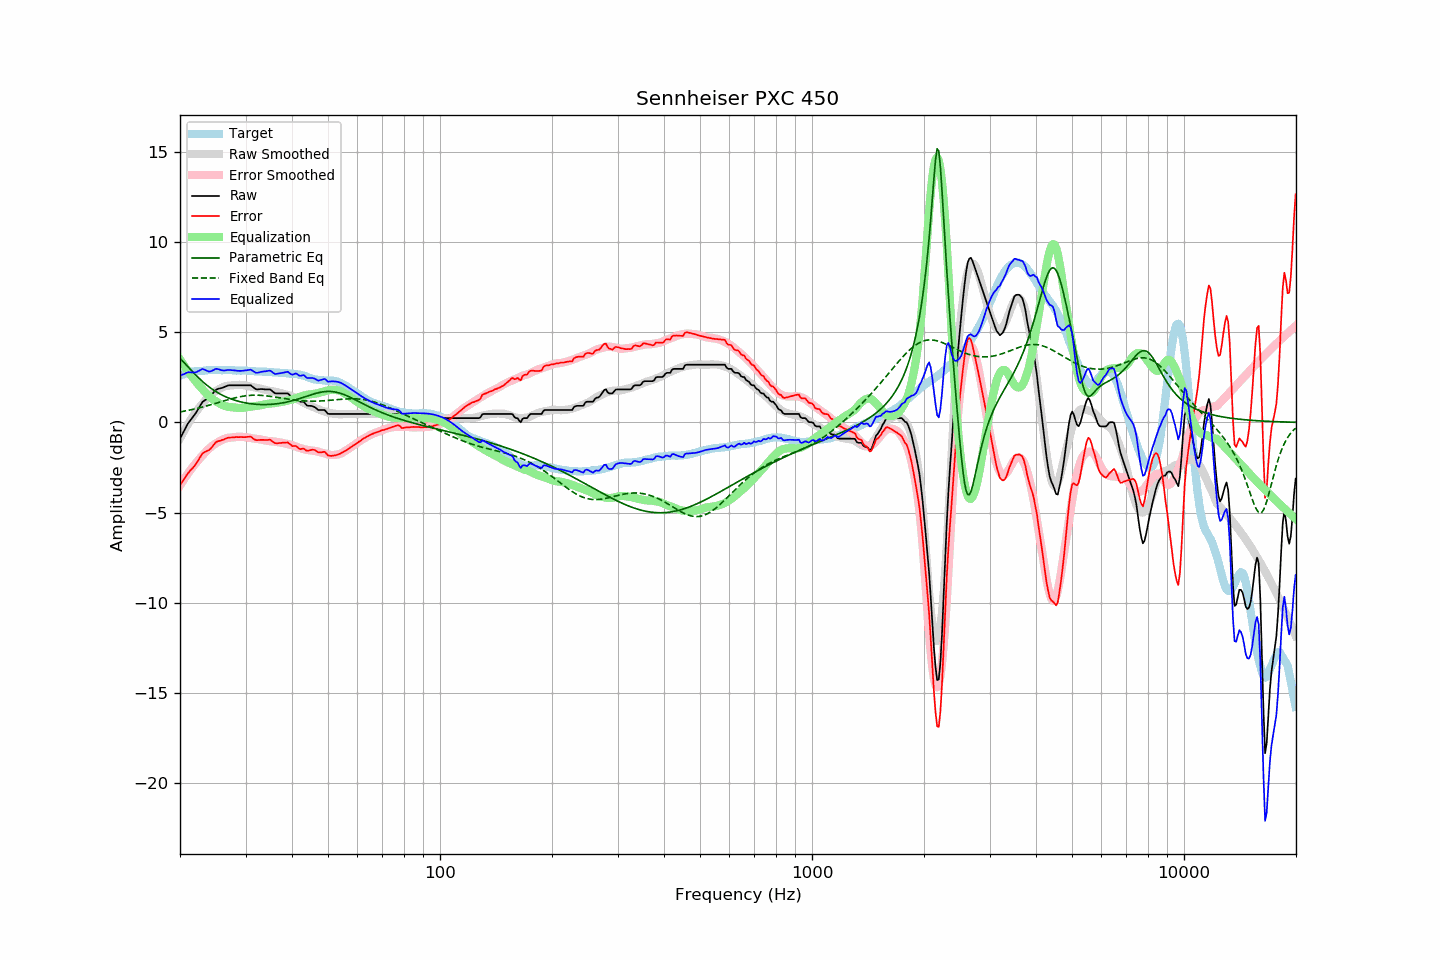

The file beside this chart, header and first rows:
frequency, raw, error, smoothed, error_smoothed, equalization, parametric_eq, fixed_band_eq, equalized_raw, equalized_smoothed, target
20.00, -0.90, -3.49, -0.89, -3.50, 3.50, 3.55, 0.58, 2.60, 2.61, 2.59
20.20, -0.73, -3.36, -0.72, -3.36, 3.36, 3.46, 0.59, 2.63, 2.64, 2.63
20.40, -0.56, -3.22, -0.56, -3.22, 3.22, 3.36, 0.61, 2.66, 2.66, 2.66
20.61, -0.40, -3.08, -0.40, -3.09, 3.09, 3.27, 0.63, 2.69, 2.69, 2.69
20.81, -0.21, -2.94, -0.24, -2.96, 2.96, 3.17, 0.64, 2.75, 2.72, 2.73
21.02, -0.05, -2.82, -0.09, -2.83, 2.83, 3.08, 0.66, 2.78, 2.74, 2.77
21.23, 0.07, -2.71, 0.05, -2.71, 2.71, 2.98, 0.68, 2.77, 2.76, 2.78
21.44, 0.18, -2.62, 0.19, -2.59, 2.59, 2.89, 0.70, 2.77, 2.78, 2.80
21.66, 0.29, -2.52, 0.33, -2.47, 2.47, 2.79, 0.72, 2.76, 2.80, 2.82
21.87, 0.41, -2.42, 0.46, -2.36, 2.36, 2.70, 0.74, 2.76, 2.82, 2.83
22.09, 0.54, -2.30, 0.59, -2.25, 2.25, 2.61, 0.76, 2.78, 2.83, 2.84
22.31, 0.69, -2.15, 0.71, -2.14, 2.14, 2.52, 0.78, 2.83, 2.85, 2.84
22.54, 0.83, -2.01, 0.82, -2.03, 2.03, 2.43, 0.81, 2.87, 2.86, 2.85
22.76, 0.99, -1.87, 0.93, -1.93, 1.93, 2.35, 0.83, 2.92, 2.86, 2.86
22.99, 1.14, -1.72, 1.04, -1.83, 1.83, 2.27, 0.85, 2.97, 2.87, 2.86
23.22, 1.20, -1.67, 1.15, -1.73, 1.73, 2.19, 0.87, 2.93, 2.88, 2.87
23.45, 1.26, -1.62, 1.25, -1.64, 1.64, 2.11, 0.90, 2.89, 2.88, 2.88
23.69, 1.31, -1.58, 1.34, -1.54, 1.54, 2.04, 0.92, 2.85, 2.89, 2.89
23.92, 1.36, -1.54, 1.43, -1.46, 1.46, 1.97, 0.95, 2.82, 2.89, 2.90
24.16, 1.45, -1.46, 1.52, -1.38, 1.38, 1.91, 0.97, 2.83, 2.90, 2.91
24.40, 1.56, -1.36, 1.59, -1.31, 1.31, 1.84, 1.00, 2.87, 2.90, 2.92
24.65, 1.67, -1.24, 1.66, -1.24, 1.24, 1.78, 1.03, 2.91, 2.90, 2.91
24.89, 1.78, -1.13, 1.72, -1.18, 1.18, 1.72, 1.05, 2.96, 2.90, 2.91
25.14, 1.84, -1.07, 1.78, -1.13, 1.13, 1.67, 1.08, 2.97, 2.91, 2.91
25.39, 1.87, -1.04, 1.83, -1.08, 1.08, 1.62, 1.10, 2.95, 2.91, 2.91
25.65, 1.89, -1.02, 1.88, -1.03, 1.03, 1.57, 1.13, 2.92, 2.91, 2.91
25.91, 1.91, -0.98, 1.92, -0.98, 0.98, 1.52, 1.16, 2.89, 2.90, 2.89
26.16, 1.94, -0.96, 1.96, -0.94, 0.94, 1.48, 1.18, 2.88, 2.90, 2.90
26.43, 1.98, -0.92, 1.99, -0.91, 0.91, 1.43, 1.21, 2.88, 2.90, 2.90
26.69, 2.02, -0.88, 2.02, -0.88, 0.88, 1.40, 1.24, 2.89, 2.90, 2.90
26.96, 2.05, -0.85, 2.03, -0.86, 0.86, 1.36, 1.26, 2.91, 2.89, 2.90
27.23, 2.06, -0.84, 2.04, -0.85, 0.85, 1.32, 1.29, 2.90, 2.89, 2.90
27.50, 2.06, -0.84, 2.05, -0.84, 0.84, 1.29, 1.31, 2.90, 2.89, 2.90
27.77, 2.06, -0.83, 2.05, -0.83, 0.83, 1.26, 1.33, 2.89, 2.89, 2.89
28.05, 2.06, -0.83, 2.06, -0.82, 0.82, 1.23, 1.36, 2.88, 2.89, 2.89
28.33, 2.06, -0.81, 2.07, -0.81, 0.81, 1.20, 1.38, 2.87, 2.88, 2.87
28.62, 2.06, -0.82, 2.08, -0.80, 0.80, 1.18, 1.40, 2.86, 2.88, 2.88
28.90, 2.06, -0.82, 2.08, -0.80, 0.80, 1.15, 1.42, 2.85, 2.88, 2.88
29.19, 2.06, -0.81, 2.08, -0.80, 0.80, 1.13, 1.43, 2.85, 2.88, 2.87
29.48, 2.06, -0.82, 2.07, -0.81, 0.81, 1.11, 1.45, 2.86, 2.87, 2.88
29.78, 2.06, -0.82, 2.05, -0.82, 0.82, 1.09, 1.46, 2.87, 2.87, 2.88
30.08, 2.06, -0.82, 2.04, -0.83, 0.83, 1.07, 1.47, 2.88, 2.86, 2.88
30.38, 2.06, -0.80, 2.02, -0.84, 0.84, 1.06, 1.49, 2.90, 2.86, 2.86
30.68, 2.06, -0.80, 2.00, -0.85, 0.85, 1.05, 1.49, 2.91, 2.85, 2.86
30.99, 2.06, -0.79, 1.98, -0.87, 0.87, 1.03, 1.50, 2.92, 2.85, 2.85
31.30, 1.99, -0.86, 1.96, -0.89, 0.89, 1.02, 1.50, 2.87, 2.85, 2.85
31.61, 1.92, -0.93, 1.94, -0.90, 0.90, 1.01, 1.51, 2.82, 2.84, 2.85
31.93, 1.85, -0.98, 1.93, -0.91, 0.91, 1.00, 1.51, 2.76, 2.83, 2.83
32.24, 1.83, -0.99, 1.91, -0.92, 0.92, 1.00, 1.51, 2.75, 2.83, 2.82
32.57, 1.84, -0.98, 1.89, -0.93, 0.93, 0.99, 1.50, 2.77, 2.82, 2.82
32.89, 1.85, -0.97, 1.87, -0.95, 0.95, 0.99, 1.50, 2.79, 2.82, 2.82
33.22, 1.85, -0.97, 1.85, -0.96, 0.96, 0.99, 1.49, 2.81, 2.81, 2.82
33.55, 1.84, -0.97, 1.82, -0.98, 0.98, 0.99, 1.49, 2.82, 2.81, 2.81
33.89, 1.83, -0.98, 1.80, -1.00, 1.00, 0.99, 1.48, 2.83, 2.80, 2.81
34.23, 1.83, -0.98, 1.78, -1.02, 1.02, 0.99, 1.47, 2.85, 2.80, 2.81
34.57, 1.83, -0.97, 1.76, -1.03, 1.03, 0.99, 1.46, 2.86, 2.79, 2.80
34.92, 1.83, -0.96, 1.74, -1.04, 1.04, 1.00, 1.44, 2.87, 2.79, 2.79
35.27, 1.77, -1.02, 1.73, -1.05, 1.05, 1.00, 1.43, 2.82, 2.78, 2.79
35.62, 1.69, -1.09, 1.72, -1.06, 1.06, 1.01, 1.42, 2.75, 2.78, 2.78
35.97, 1.62, -1.15, 1.70, -1.07, 1.07, 1.02, 1.40, 2.68, 2.77, 2.77
... 635 more rows
